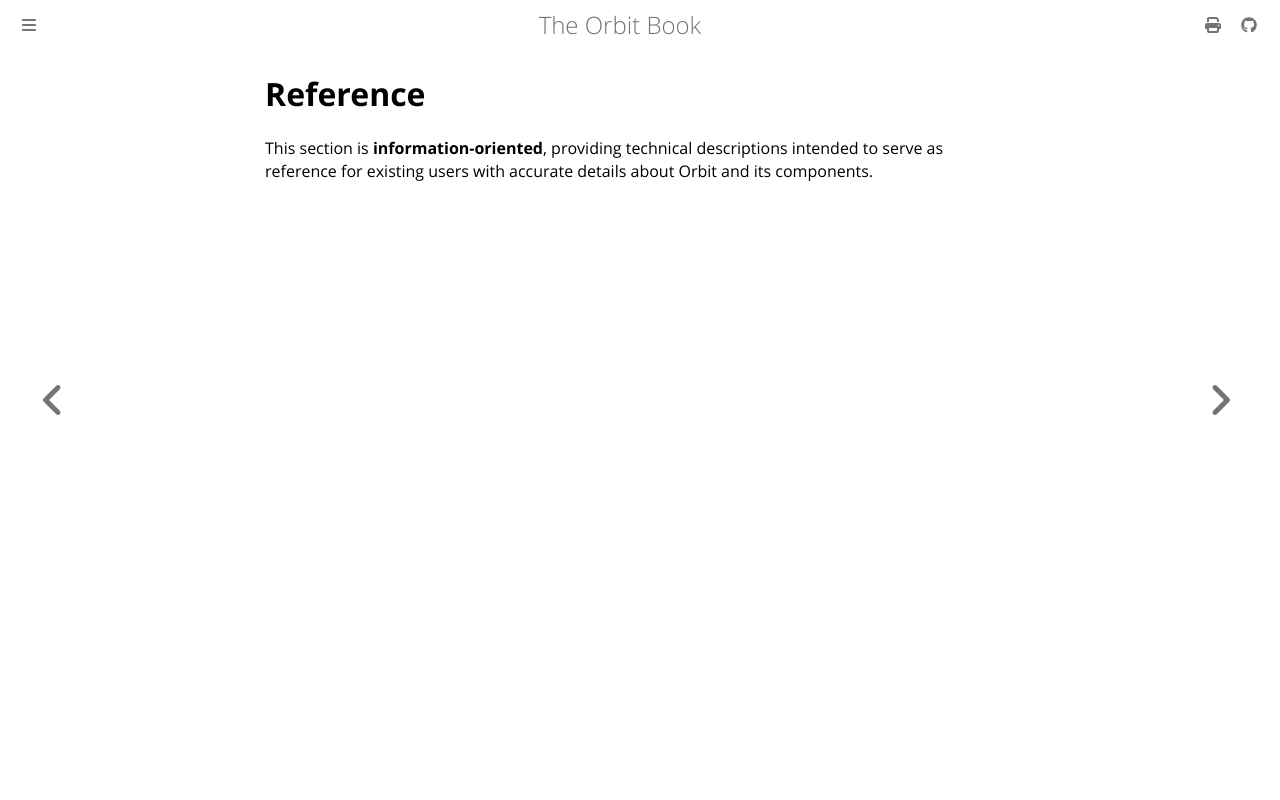

repository: chaseruskin/orbit · page: reference/reference.html · generator: mdbook

# Reference

This section is __information-oriented__, providing technical descriptions intended to serve as reference for existing users with accurate details about Orbit and its components.
